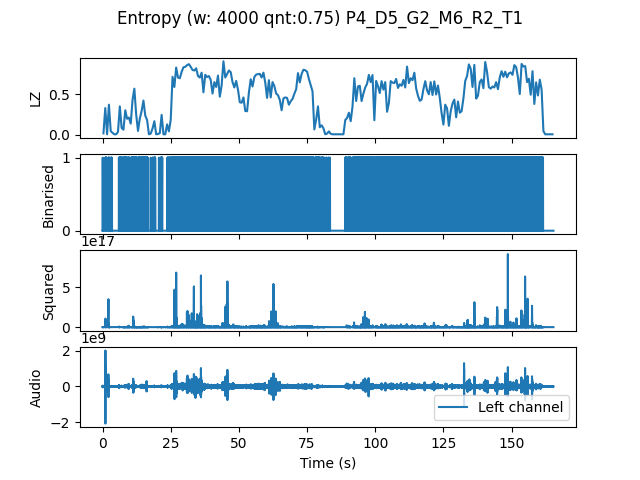

Data behind this chart, as committed beside it:
, t0, LZ, CTW
mean, 992091, 0.4797, 0.5264
0.0, 0.0, 0.01795, 0.01111
0.6667, 0.6667, 0.3291, 0.3708
1.333, 1.333, 0.005983, 0.0006453
2.0, 2.0, 0.3709, 0.5009
2.667, 2.667, 0.04487, 0.03785
3.333, 3.333, 0.02393, 0.01058
4.0, 4.0, 0.005983, 0.0006453
4.667, 4.667, 0.005983, 0.0006453
5.333, 5.333, 0.0359, 0.138
6.0, 6.0, 0.35, 0.5172
6.667, 6.667, 0.08376, 0.1097
7.333, 7.333, 0.06282, 0.05627
8.0, 8.0, 0.3021, 0.2783
8.667, 8.667, 0.1974, 0.2516
9.333, 9.333, 0.2124, 0.2611
10.0, 10.0, 0.1376, 0.1742
10.67, 10.67, 0.4308, 0.5252
11.33, 11.33, 0.5684, 0.5888
12.0, 12.0, 0.2483, 0.3669
12.67, 12.67, 0.04786, 0.04391
13.33, 13.33, 0.2004, 0.2158
14.0, 14.0, 0.2932, 0.3195
14.67, 14.67, 0.4218, 0.4739
15.33, 15.33, 0.2363, 0.3001
16.0, 16.0, 0.1825, 0.3195
16.67, 16.67, 0.005983, 0.0006453
17.33, 17.33, 0.01496, 0.006269
18.0, 18.0, 0.07778, 0.1203
18.67, 18.67, 0.1675, 0.1962
19.33, 19.33, 0.005983, 0.0006453
20.0, 20.0, 0.008974, 0.01277
20.67, 20.67, 0.02094, 0.009729
21.33, 21.33, 0.2453, 0.4064
22.0, 22.0, 0.005983, 0.0006453
22.67, 22.67, 0.005983, 0.0006453
23.33, 23.33, 0.1286, 0.1239
24.0, 24.0, 0.04188, 0.06231
24.67, 24.67, 0.1855, 0.4096
25.33, 25.33, 0.715, 0.7303
26.0, 26.0, 0.5893, 0.8822
26.67, 26.67, 0.8286, 0.934
27.33, 27.33, 0.706, 0.7504
28.0, 28.0, 0.697, 0.7681
28.67, 28.67, 0.7748, 0.8138
29.33, 29.33, 0.8316, 0.823
30.0, 30.0, 0.8376, 0.817
30.67, 30.67, 0.8585, 0.8755
31.33, 31.33, 0.8705, 0.8507
32.0, 32.0, 0.8376, 0.8342
32.67, 32.67, 0.7987, 0.844
33.33, 33.33, 0.7927, 0.8639
34.0, 34.0, 0.8197, 0.8925
34.67, 34.67, 0.7239, 0.7148
35.33, 35.33, 0.706, 0.7861
36.0, 36.0, 0.7658, 0.7963
36.67, 36.67, 0.5235, 0.8184
37.33, 37.33, 0.7389, 0.7803
38.0, 38.0, 0.712, 0.7465
38.67, 38.67, 0.7239, 0.7281
... 189 more rows
